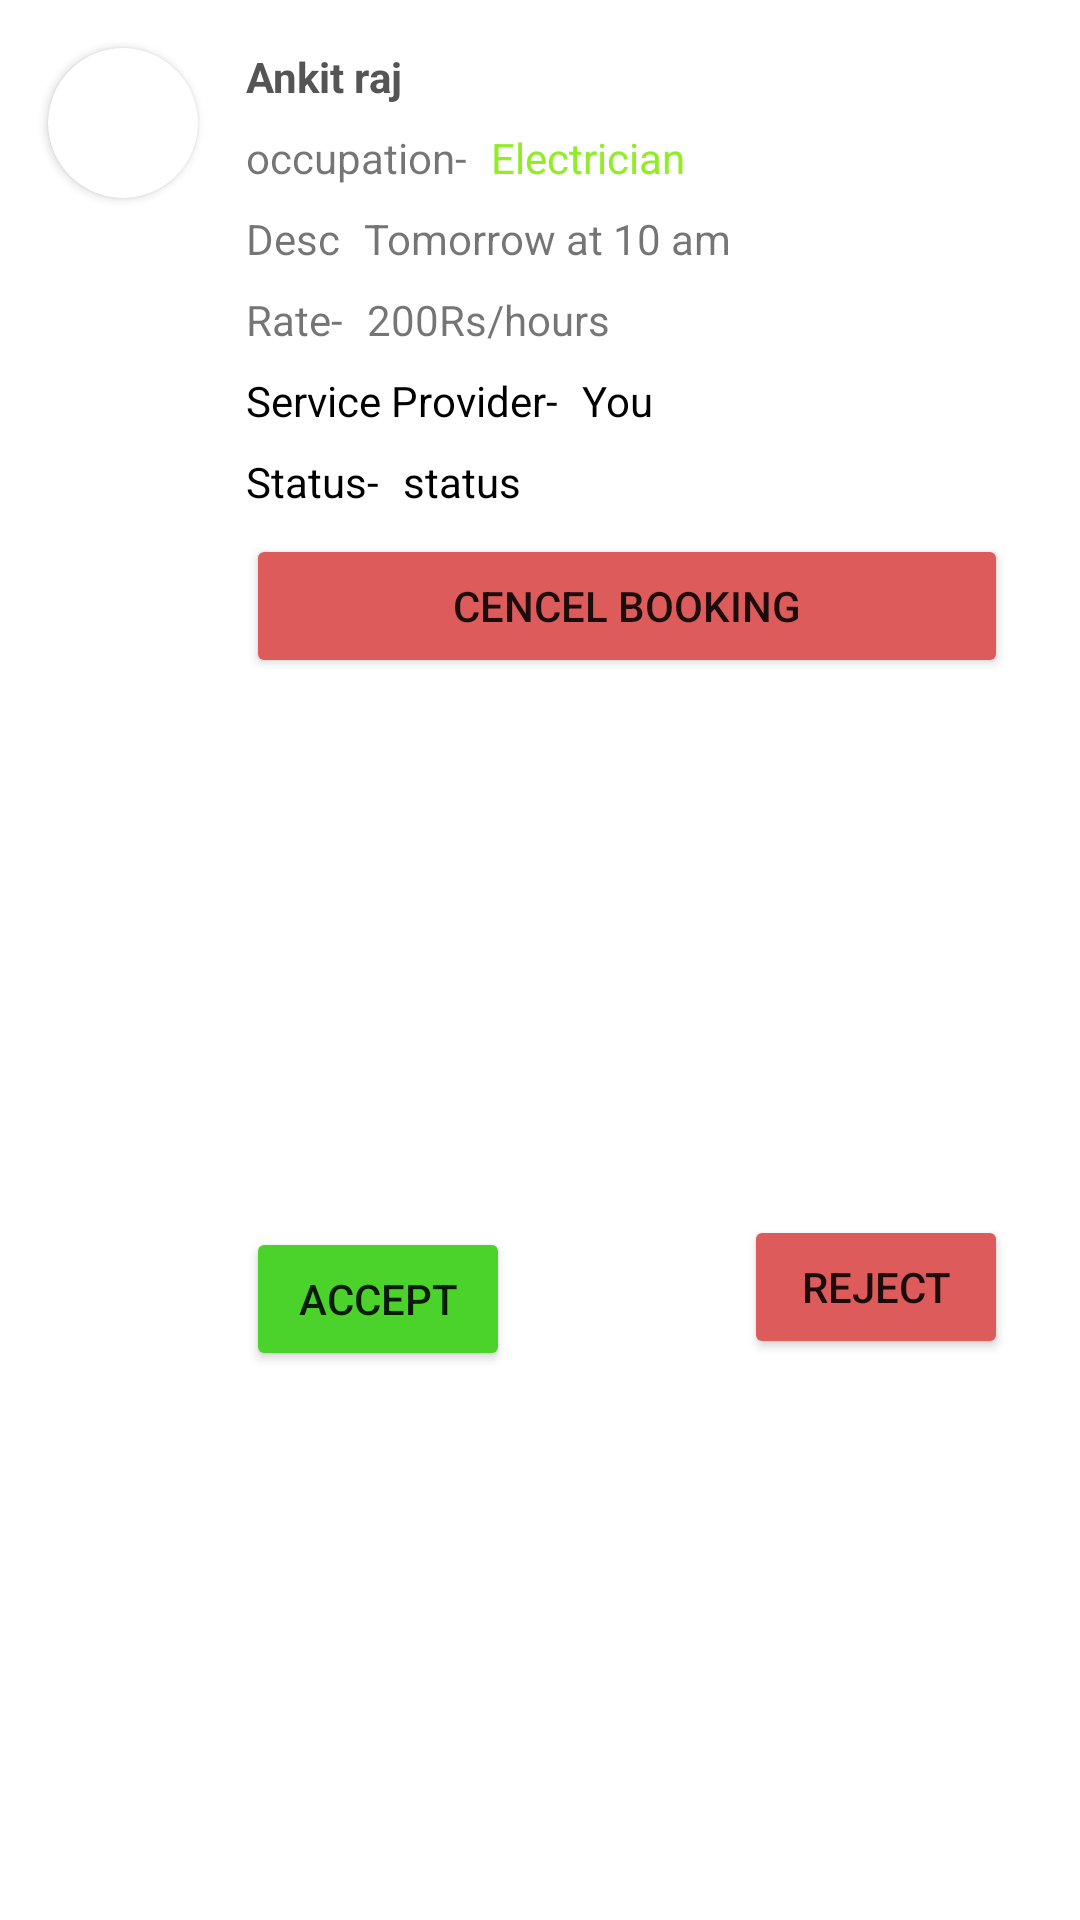

Here is an Android app screen rendered from its layout file. Give the layout XML and the strings, colors and styles it references.
<!-- AndroidManifest.xml: application theme Theme.SuperFinishing -->
<!-- res/layout/single_bookings.xml -->
<?xml version="1.0" encoding="utf-8"?>
<androidx.constraintlayout.widget.ConstraintLayout xmlns:android="http://schemas.android.com/apk/res/android"
    xmlns:app="http://schemas.android.com/apk/res-auto"
    xmlns:tools="http://schemas.android.com/tools"
    android:layout_width="match_parent"
    android:layout_height="wrap_content"
    android:layout_marginTop="16dp"
    android:background="#ffffff">

    <androidx.cardview.widget.CardView
        android:id="@+id/cardView2"
        android:layout_width="50dp"
        android:layout_height="50dp"
        android:layout_marginStart="16dp"
        android:layout_marginTop="16dp"
        app:cardCornerRadius="30dp"
        app:layout_constraintStart_toStartOf="parent"
        app:layout_constraintTop_toTopOf="parent">

        <ImageView
            android:id="@+id/imageView11"
            android:layout_width="wrap_content"
            android:layout_height="wrap_content"
            android:scaleType="centerCrop"
            app:srcCompat="@drawable/face" />
    </androidx.cardview.widget.CardView>

    <TextView
        android:id="@+id/textView32"
        android:layout_width="wrap_content"
        android:layout_height="wrap_content"
        android:layout_marginStart="16dp"
        android:text="Ankit raj"
        android:textColor="#555555"
        android:textStyle="bold"
        app:layout_constraintStart_toEndOf="@+id/cardView2"
        app:layout_constraintTop_toTopOf="@+id/cardView2" />

    <TextView
        android:id="@+id/textView35"
        android:layout_width="wrap_content"
        android:layout_height="wrap_content"
        android:layout_marginTop="8dp"
        android:text="occupation-"
        app:layout_constraintStart_toStartOf="@+id/textView32"
        app:layout_constraintTop_toBottomOf="@+id/textView32" />

    <TextView
        android:id="@+id/textView37"
        android:layout_width="wrap_content"
        android:layout_height="wrap_content"
        android:layout_marginStart="8dp"
        android:layout_marginTop="8dp"
        android:text="Electrician"
        android:textColor="#92ED28"
        app:layout_constraintStart_toEndOf="@+id/textView35"
        app:layout_constraintTop_toBottomOf="@+id/textView32" />

    <TextView
        android:id="@+id/textView38"
        android:layout_width="wrap_content"
        android:layout_height="wrap_content"
        android:layout_marginTop="8dp"
        android:text="Desc"
        app:layout_constraintStart_toStartOf="@+id/textView35"
        app:layout_constraintTop_toBottomOf="@+id/textView35" />

    <TextView
        android:id="@+id/textView39"
        android:layout_width="wrap_content"
        android:layout_height="wrap_content"
        android:layout_marginStart="8dp"
        android:layout_marginTop="8dp"
        android:maxLength="70"
        android:text="Tomorrow at 10 am"
        app:layout_constraintStart_toEndOf="@+id/textView38"
        app:layout_constraintTop_toBottomOf="@+id/textView35" />

    <TextView
        android:id="@+id/textView40"
        android:layout_width="wrap_content"
        android:layout_height="wrap_content"
        android:layout_marginTop="8dp"
        android:text="Rate-"
        app:layout_constraintStart_toStartOf="@+id/textView38"
        app:layout_constraintTop_toBottomOf="@+id/textView38" />

    <TextView
        android:id="@+id/textView42"
        android:layout_width="wrap_content"
        android:layout_height="wrap_content"
        android:layout_marginTop="8dp"
        android:text="Status-"
        android:textColor="@color/black"
        app:layout_constraintStart_toStartOf="@+id/textView38"
        app:layout_constraintTop_toBottomOf="@+id/textView155" />

    <TextView
        android:id="@+id/textView155"
        android:layout_width="wrap_content"
        android:layout_height="19dp"
        android:layout_marginTop="8dp"
        android:text="Service Provider-"
        android:textColor="@color/black"
        app:layout_constraintStart_toStartOf="@+id/textView38"
        app:layout_constraintTop_toBottomOf="@+id/textView40" />

    <TextView
        android:id="@+id/textView156"
        android:layout_width="wrap_content"
        android:layout_height="19dp"
        android:layout_marginStart="8dp"
        android:layout_marginTop="8dp"
        android:text="You"
        android:textColor="@color/black"
        app:layout_constraintStart_toEndOf="@+id/textView155"
        app:layout_constraintTop_toBottomOf="@+id/textView40" />

    <TextView
        android:id="@+id/textView149"
        android:layout_width="wrap_content"
        android:layout_height="wrap_content"
        android:layout_marginStart="8dp"
        android:text="status"
        android:textColor="@color/black"
        app:layout_constraintStart_toEndOf="@+id/textView42"
        app:layout_constraintTop_toTopOf="@+id/textView42" />

    <TextView
        android:id="@+id/textView41"
        android:layout_width="wrap_content"
        android:layout_height="wrap_content"
        android:layout_marginStart="8dp"
        android:layout_marginTop="8dp"
        android:text="200Rs/hours"
        app:layout_constraintStart_toEndOf="@+id/textView40"
        app:layout_constraintTop_toBottomOf="@+id/textView38" />

    <Button
        android:id="@+id/button14"
        android:layout_width="match_parent"
        android:layout_height="wrap_content"
        android:layout_marginStart="82dp"
        android:layout_marginTop="8dp"
        android:layout_marginEnd="24dp"
        android:backgroundTint="#DD5B5B"
        android:text="Cencel booking"
        app:layout_constraintEnd_toEndOf="parent"
        app:layout_constraintStart_toStartOf="parent"
        app:layout_constraintTop_toBottomOf="@+id/textView42" />

    <Button
        android:id="@+id/button15"
        android:layout_width="wrap_content"
        android:layout_height="wrap_content"
        android:layout_marginTop="8dp"
        android:layout_marginBottom="8dp"
        android:backgroundTint="#4BD32C"
        android:text="accept"
        app:layout_constraintBottom_toBottomOf="parent"
        app:layout_constraintStart_toStartOf="@+id/textView42"
        app:layout_constraintTop_toBottomOf="@+id/button14" />

    <Button
        android:id="@+id/button16"
        android:layout_width="wrap_content"
        android:layout_height="wrap_content"
        android:layout_marginEnd="24dp"
        android:layout_marginBottom="8dp"
        android:backgroundTint="#DD5B5B"
        android:text="Reject"
        app:layout_constraintBottom_toBottomOf="parent"
        app:layout_constraintEnd_toEndOf="parent"
        app:layout_constraintTop_toBottomOf="@+id/button14" />
</androidx.constraintlayout.widget.ConstraintLayout>
<!-- resources referenced by this layout -->
<resources>
  <color name="black">#FF000000</color>
  <style name="Theme.SuperFinishing" parent="Theme.MaterialComponents.DayNight.NoActionBar">
          
          <item name="colorPrimary">@color/purple_500</item>
          <item name="colorPrimaryVariant">@color/main_color</item>
          <item name="colorOnPrimary">@color/white</item>
          
          <item name="colorSecondary">@color/teal_200</item>
          <item name="colorSecondaryVariant">@color/teal_700</item>
          <item name="colorOnSecondary">@color/black</item>
          
          <item name="android:statusBarColor" tools:targetApi="l">?attr/colorPrimaryVariant</item>
          
      </style>
  <color name="purple_500">#FF6200EE</color>
  <color name="main_color">#e96125</color>
  <color name="white">#FFFFFFFF</color>
  <color name="teal_200">#FF03DAC5</color>
  <color name="teal_700">#FF018786</color>
</resources>
